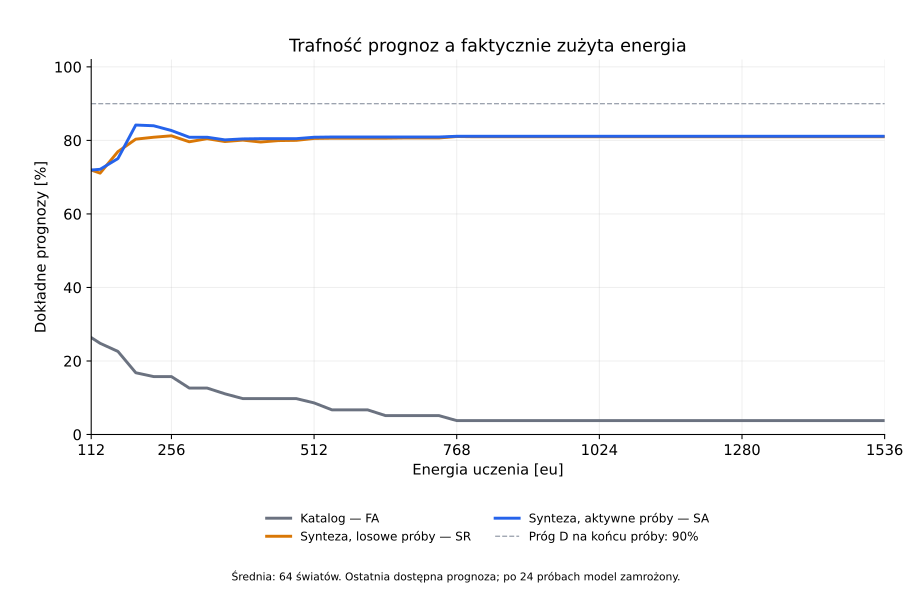

The data file committed next to this chart (first rows):
energy_eu, FA_percent, SR_percent, SA_percent
112, 26.37, 71.94, 71.94
128, 24.8, 71.09, 72.14
160, 22.59, 76.95, 75.07
192, 16.8, 80.34, 84.18
224, 15.76, 80.86, 83.98
256, 15.76, 81.25, 82.68
288, 12.63, 79.62, 80.86
320, 12.63, 80.47, 80.86
352, 11.07, 79.69, 80.14
384, 9.766, 80.08, 80.4
416, 9.766, 79.56, 80.47
448, 9.766, 79.95, 80.47
480, 9.766, 80.01, 80.47
512, 8.594, 80.53, 80.86
544, 6.706, 80.6, 80.92
576, 6.706, 80.6, 80.92
608, 6.706, 80.6, 80.92
640, 5.143, 80.6, 80.92
672, 5.143, 80.66, 80.92
704, 5.143, 80.66, 80.92
736, 5.143, 80.66, 80.92
768, 3.776, 81.05, 81.12
800, 3.776, 80.99, 81.12
832, 3.776, 80.99, 81.12
864, 3.776, 80.99, 81.12
896, 3.776, 80.99, 81.12
928, 3.776, 80.99, 81.12
960, 3.776, 80.99, 81.12
992, 3.776, 80.99, 81.12
1024, 3.776, 80.99, 81.12
1056, 3.776, 80.99, 81.12
1088, 3.776, 80.99, 81.12
1120, 3.776, 80.99, 81.12
1152, 3.776, 80.99, 81.12
1184, 3.776, 80.99, 81.12
1216, 3.776, 80.99, 81.12
1248, 3.776, 80.99, 81.12
1280, 3.776, 80.99, 81.12
1312, 3.776, 80.99, 81.12
1344, 3.776, 80.99, 81.12
1376, 3.776, 80.99, 81.12
1408, 3.776, 80.99, 81.12
1440, 3.776, 80.99, 81.12
1472, 3.776, 80.99, 81.12
1504, 3.776, 80.99, 81.12
1536, 3.776, 80.99, 81.12
